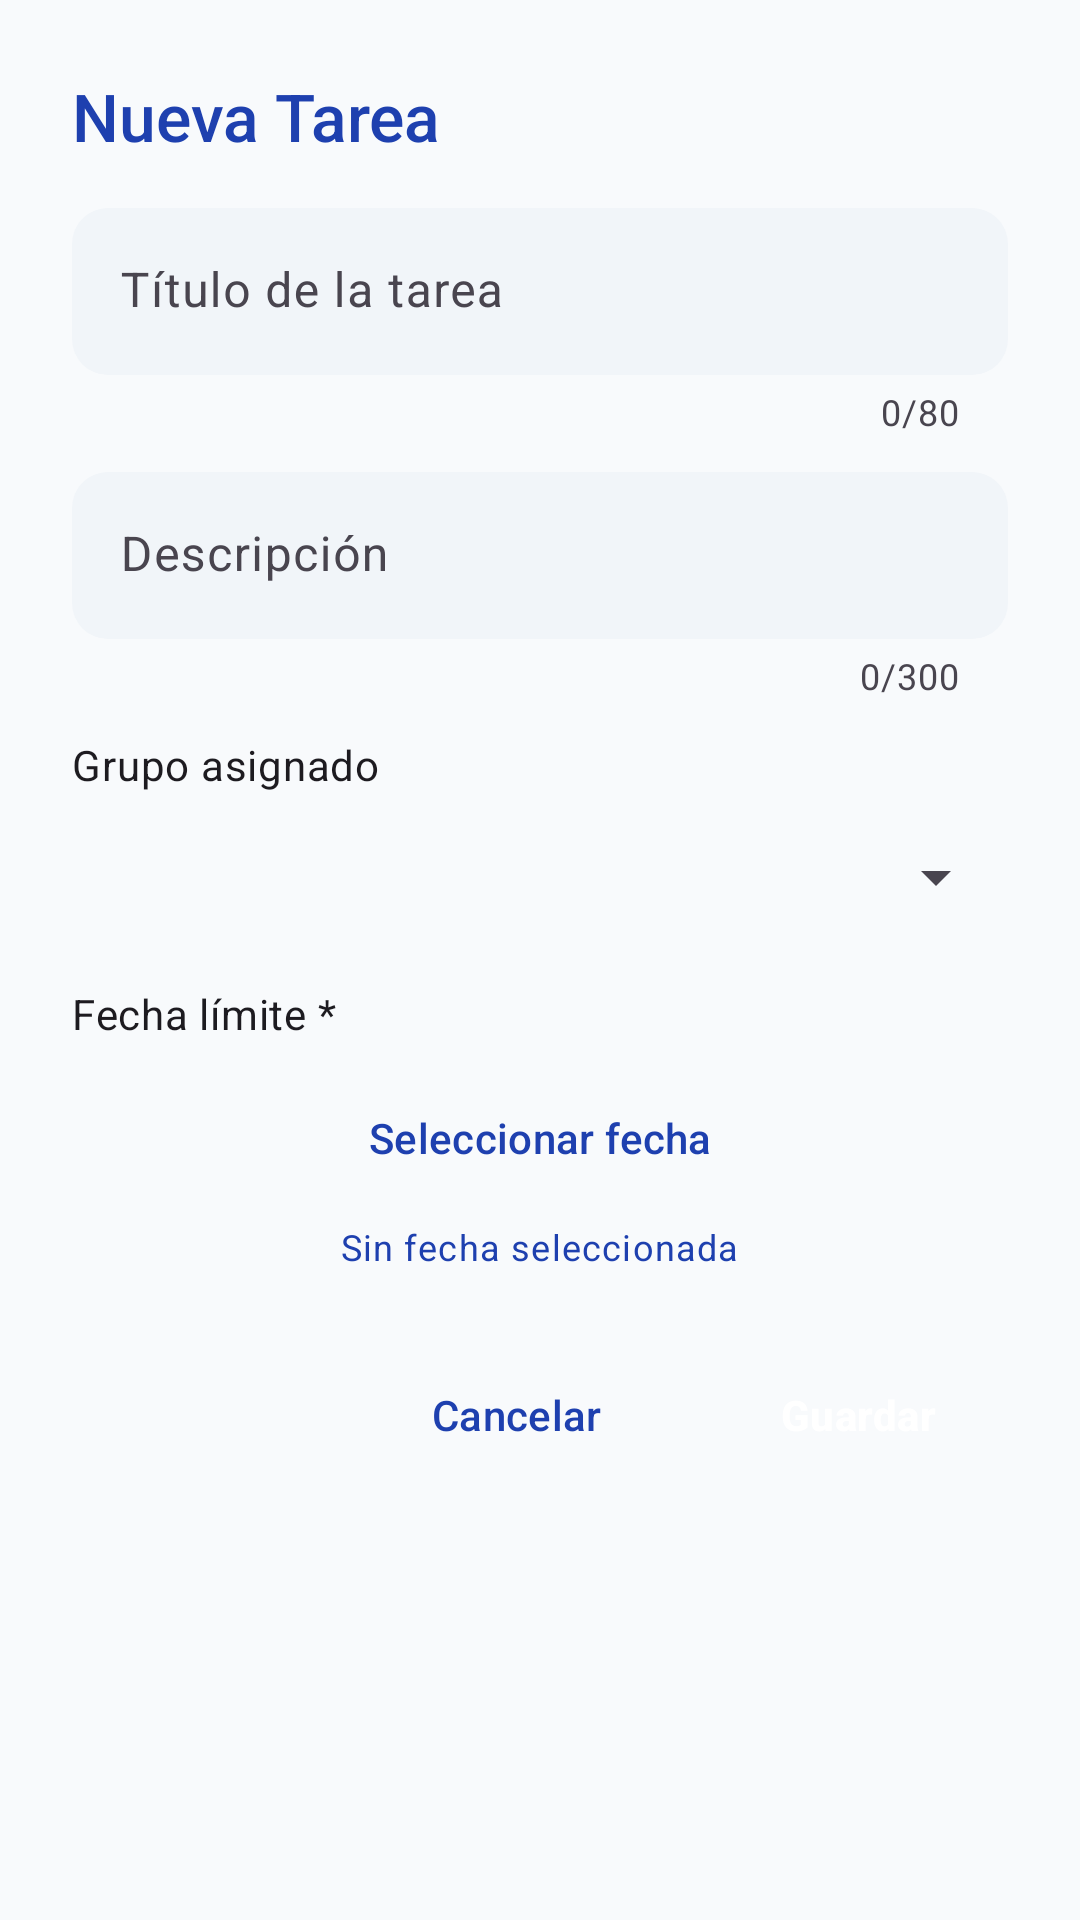

Here is an Android app screen rendered from its layout file. Give the layout XML and the strings, colors and styles it references.
<!-- AndroidManifest.xml: application theme Theme.QRAsist -->
<!-- res/layout/dialog_tarea.xml -->
<?xml version="1.0" encoding="utf-8"?>
<ScrollView xmlns:android="http://schemas.android.com/apk/res/android"
    xmlns:app="http://schemas.android.com/apk/res-auto"
    android:layout_width="match_parent"
    android:layout_height="wrap_content">

    <LinearLayout
        android:layout_width="match_parent"
        android:layout_height="wrap_content"
        android:orientation="vertical"
        android:padding="24dp">

        <TextView
            android:id="@+id/tv_titulo_dialog_tarea"
            style="@style/QRAsist.Text.Title"
            android:layout_width="wrap_content"
            android:layout_height="wrap_content"
            android:layout_marginBottom="16dp"
            android:text="Nueva Tarea"
            android:textColor="?attr/colorPrimary" />

        <com.google.android.material.textfield.TextInputLayout
            style="@style/QRAsist.TextInputLayout"
            android:layout_width="match_parent"
            android:layout_height="wrap_content"
            android:layout_marginBottom="12dp"
            app:counterEnabled="true"
            app:counterMaxLength="80">

            <com.google.android.material.textfield.TextInputEditText
                android:id="@+id/et_titulo_tarea_dialog"
                android:layout_width="match_parent"
                android:layout_height="wrap_content"
                android:hint="@string/hint_titulo_tarea"
                android:imeOptions="actionNext"
                android:inputType="textCapSentences" />
        </com.google.android.material.textfield.TextInputLayout>

        <com.google.android.material.textfield.TextInputLayout
            style="@style/QRAsist.TextInputLayout"
            android:layout_width="match_parent"
            android:layout_height="wrap_content"
            android:layout_marginBottom="12dp"
            app:counterEnabled="true"
            app:counterMaxLength="300">

            <com.google.android.material.textfield.TextInputEditText
                android:id="@+id/et_descripcion_tarea_dialog"
                android:layout_width="match_parent"
                android:layout_height="wrap_content"
                android:hint="@string/hint_descripcion"
                android:inputType="textMultiLine|textCapSentences"
                android:maxLines="4" />
        </com.google.android.material.textfield.TextInputLayout>

        <TextView
            android:layout_width="wrap_content"
            android:layout_height="wrap_content"
            android:layout_marginBottom="4dp"
            android:text="Grupo asignado"
            android:textAppearance="?attr/textAppearanceBodyMedium" />

        <Spinner
            android:id="@+id/spinner_grupo_tarea"
            style="@android:style/Widget.Material.Spinner"
            android:layout_width="match_parent"
            android:layout_height="48dp"
            android:layout_marginBottom="12dp" />

        <TextView
            android:id="@+id/tv_grupo_fijo"
            android:layout_width="wrap_content"
            android:layout_height="wrap_content"
            android:layout_marginBottom="12dp"
            android:textAppearance="?attr/textAppearanceBodyMedium"
            android:textColor="?attr/colorPrimary"
            android:visibility="gone" />

        <LinearLayout
            android:layout_width="match_parent"
            android:layout_height="wrap_content"
            android:layout_marginBottom="24dp"
            android:orientation="vertical">

            <TextView
                android:layout_width="wrap_content"
                android:layout_height="wrap_content"
                android:text="Fecha límite *"
                android:textAppearance="?attr/textAppearanceBodyMedium" />

            <Button
                android:id="@+id/btn_seleccionar_fecha"
                style="@style/QRAsist.Button.Outlined"
                android:layout_width="match_parent"
                android:layout_height="wrap_content"
                android:layout_marginTop="8dp"
                android:text="@string/label_seleccionar_fecha"
                app:icon="@android:drawable/ic_menu_today" />

            <TextView
                android:id="@+id/tv_fecha_seleccionada"
                android:layout_width="wrap_content"
                android:layout_height="wrap_content"
                android:layout_gravity="center"
                android:layout_marginTop="4dp"
                android:text="Sin fecha seleccionada"
                android:textAppearance="?attr/textAppearanceBodySmall"
                android:textColor="?attr/colorPrimary" />
        </LinearLayout>

        <LinearLayout
            android:layout_width="match_parent"
            android:layout_height="wrap_content"
            android:gravity="end"
            android:orientation="horizontal">

            <Button
                android:id="@+id/btn_cancelar_tarea_dialog"
                style="@style/QRAsist.Button.Outlined"
                android:layout_width="wrap_content"
                android:layout_height="wrap_content"
                android:layout_marginEnd="12dp"
                android:text="Cancelar" />

            <Button
                android:id="@+id/btn_guardar_tarea_dialog"
                style="@style/QRAsist.Button.Primary"
                android:layout_width="wrap_content"
                android:layout_height="wrap_content"
                android:text="@string/btn_guardar" />
        </LinearLayout>
    </LinearLayout>
</ScrollView>
<!-- resources referenced by this layout -->
<resources>
  <string name="btn_guardar">Guardar</string>
  <string name="hint_descripcion">Descripción</string>
  <string name="hint_titulo_tarea">Título de la tarea</string>
  <string name="label_seleccionar_fecha">Seleccionar fecha</string>
  <style name="QRAsist.Button.Outlined" parent="Widget.Material3.Button.OutlinedButton">
          <item name="cornerRadius">12dp</item>
          <item name="strokeColor">?attr/colorPrimary</item>
          <item name="android:textColor">?attr/colorPrimary</item>
          <item name="android:textAllCaps">false</item>
          <item name="iconTint">?attr/colorPrimary</item>
      </style>
  <style name="QRAsist.Button.Primary" parent="Widget.Material3.Button">
          <item name="android:insetTop">0dp</item>
          <item name="android:insetBottom">0dp</item>
          <item name="backgroundTint">?attr/colorPrimary</item>
          <item name="cornerRadius">12dp</item>
          <item name="android:paddingTop">14dp</item>
          <item name="android:paddingBottom">14dp</item>
          <item name="android:textColor">@android:color/white</item>
          <item name="android:textAllCaps">false</item>
          <item name="android:textStyle">bold</item>
      </style>
  <style name="QRAsist.Text.Title" parent="QRAsist.Text">
          <item name="android:textAppearance">?attr/textAppearanceTitleLarge</item>
          <item name="android:textColor">@color/text_primary</item>
          <item name="android:fontFamily">sans-serif-medium</item>
      </style>
  <style name="QRAsist.TextInputLayout" parent="Widget.Material3.TextInputLayout.FilledBox">
          <item name="boxBackgroundColor">@color/input_background</item>
          <item name="boxCornerRadiusTopStart">12dp</item>
          <item name="boxCornerRadiusTopEnd">12dp</item>
          <item name="boxCornerRadiusBottomStart">12dp</item>
          <item name="boxCornerRadiusBottomEnd">12dp</item>
          <item name="boxStrokeWidth">0dp</item>
          <item name="boxStrokeWidthFocused">0dp</item>
          <item name="hintTextColor">@color/text_secondary</item>
          <item name="startIconTint">@color/text_secondary</item>
      </style>
  <style name="Theme.QRAsist" parent="Theme.Material3.Light.NoActionBar">
          <item name="colorPrimary">@color/maestro_primary</item>
          <item name="colorPrimaryDark">@color/maestro_primary_dark</item>
          <item name="colorAccent">@color/maestro_primary_light</item>
          <item name="android:windowBackground">@color/app_background</item>
          <item name="android:statusBarColor">@color/maestro_primary_dark</item>
      </style>
  <style name="QRAsist.Text" parent="android:Widget.TextView" />
  <color name="text_primary">#1E293B</color>
  <color name="input_background">#F1F5F9</color>
  <color name="text_secondary">#64748B</color>
  <color name="maestro_primary">#1E40AF</color>
  <color name="maestro_primary_dark">#1E3A8A</color>
  <color name="maestro_primary_light">#3B82F6</color>
  <color name="app_background">#F8FAFC</color>
</resources>
